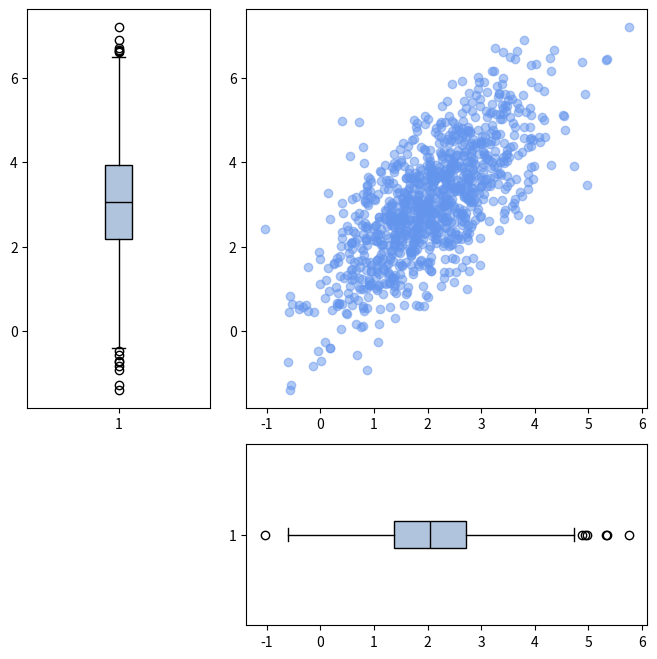

Write the Python code that produced this figure. (Note: this script raises an exception after producing the figure.)
import numpy as np
import matplotlib.pyplot as plt
from enum import Enum
import os


class DiagramType(Enum):
    violin = 0,
    hist = 1,
    boxplot = 2


def _vizualize_violin(axis: plt.Axes, data: np.ndarray, vert=False) -> None:
    violin_parts = axis.violinplot(
        data,
        vert=vert,
        showmedians=True,
    )

    for body in violin_parts["bodies"]:
        body.set_facecolor("cornflowerblue")
        body.set_edgecolor("blue")
    for part in violin_parts:
        if part == "bodies":
            continue
        violin_parts[part].set_edgecolor("cornflowerblue")


def _vizualize_hist(axis: plt.Axes, data: np.ndarray, vert=False) -> None:
    axis.hist(
        data,
        bins=50,
        color="cornflowerblue",
        orientation="vertical" if not vert else "horizontal",
        density=True,
        alpha=0.5,
    )


def _visualize_boxplot(axis: plt.Axes, data: np.ndarray, vert=False) -> None:
    axis.boxplot(
        data,
        vert=vert,
        patch_artist=True,
        boxprops=dict(facecolor="lightsteelblue"),
        medianprops=dict(color="k"),
    )


def _visualise(axis: plt.Axes, data: np.ndarray, diagram_type: DiagramType, vert=False) -> None:
    if diagram_type == DiagramType.boxplot:
        _visualize_boxplot(axis, data, vert)
    elif diagram_type == DiagramType.hist:
        _vizualize_hist(axis, data, vert)
    elif diagram_type == DiagramType.violin:
        _vizualize_violin(axis, data, vert)
    else:
        raise RuntimeError('unknown diagram type')


def visualize_distribution(
    data: np.ndarray,
    diagram_type: DiagramType,
    path_to_save: str = "",
) -> None:
    if data.ndim == 1:
        figure = plt.figure(figsize=(8, 4))
        axis = figure.add_subplot()
        _visualise(axis, data, diagram_type)
        axis.set_yticks([])
    elif data.ndim == 2:
        figure = plt.figure(figsize=(8, 8))
        space = 0.2
        height = 3
        weight = 3

        grid = plt.GridSpec(height, weight, wspace=space, hspace=space)

        axis_scatter = figure.add_subplot(grid[:2, -2:])
        axis_scatter.scatter(data[:, 0], data[:, 1], color="cornflowerblue", alpha=0.5)

        axis_diagram_vertical = figure.add_subplot(grid[:2, 0], sharey=axis_scatter)
        axis_diagram_horizontal = figure.add_subplot(grid[-1, -2:], sharex=axis_scatter)

        _visualise(axis_diagram_vertical, data[:, 1], diagram_type, True)
        _visualise(axis_diagram_horizontal, data[:, 0], diagram_type)
        axis_diagram_vertical.invert_xaxis()
        axis_diagram_horizontal.invert_yaxis()

    if path_to_save != "":
        if os.path.exists(path_to_save + '.png'):
            print(f'Warning: the file {path_to_save} was overwritten')
        plt.savefig(path_to_save)


if __name__ == "__main__":
    path_to_save = './homeworks/sem2_hw1/images/kartinka'

    a = np.array([[1, 2], [5, 6], [9, 2], [1, 4]])
    b = np.array([1, 1, 3, 4, 5, 5, 6, 4, 5, 3, 7, 8])

    mean = [2, 3]
    cov = [[1, 1], [1, 2]]
    space = 0.2

    visualize_distribution(np.random.multivariate_normal(mean, cov, size=1000), DiagramType.boxplot, path_to_save)
